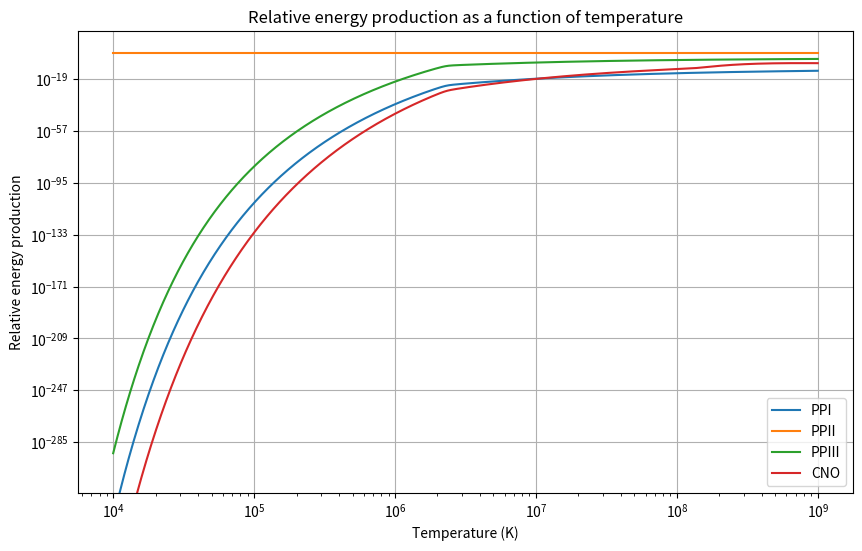
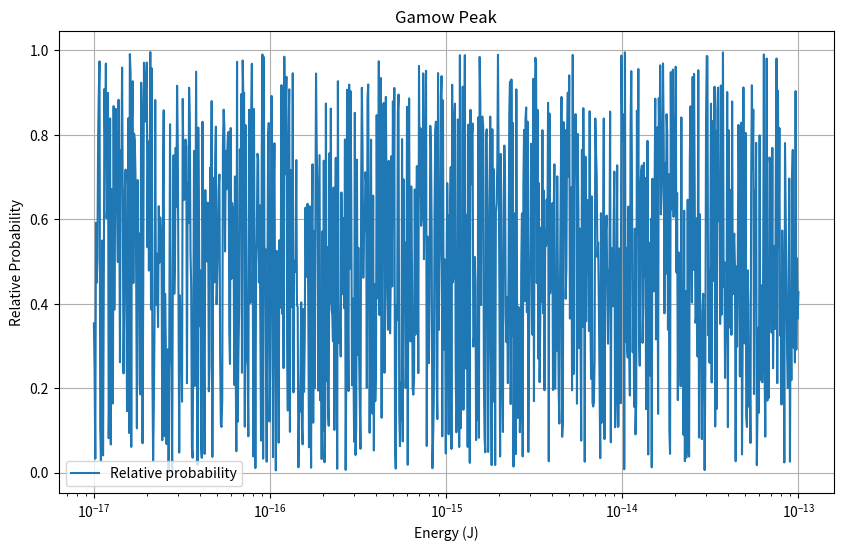

These charts were generated, in order, by the following Python code:
import matplotlib.pyplot as plt
import numpy as np
class StarCore:
    def __init__(self, T, rho, X, Y3, Y, Z7Li, Z7Be, Z14N):
        # Store parameters
        self.T = T
        self.rho = rho
        self.X = X
        self.Y3 = Y3
        self.Y = Y
        self.Z7Li = Z7Li
        self.Z7Be = Z7Be
        self.Z14N = Z14N

        # Conversion factor MeV to J
        self.MeV_to_J = 1.60218e-13
# Masses of particles in kg
        self.mass_H = 1.67e-27
        self.mass_He3 = 5.01e-27
        self.mass_He4 = 6.64e-27
        self.mass_Li7 = 1.16e-26
        self.mass_Be7 = 1.17e-26
        self.mass_N14 = 2.33e-26

        # Number densities
        self.n_H = self.X * self.rho / self.mass_H
        self.n_He3 = self.Y3 * self.rho / self.mass_He3
        self.n_He4 = self.Y * self.rho / self.mass_He4
        self.n_Li7 = self.Z7Li * self.rho / self.mass_Li7
        self.n_Be7 = self.Z7Be * self.rho / self.mass_Be7
        self.n_N14 = self.Z14N * self.rho / self.mass_N14

    def reaction_rate(self, n_i, n_j, lambda_ij, i, j):
        # Calculate the reaction rate using the provided formula
        delta_ij = 1 if i == j else 0
        return n_i * n_j * lambda_ij / (self.rho * (1 + delta_ij))

    def lambda_pp(self):
        T9 = self.T / 1e9
        return 4.01e-15 * T9**(-2/3) * np.exp(-3.380 * T9**(-1/3))

    def lambda_33(self):
        T9 = self.T / 1e9
        return 6.04e10 * T9**(-2/3) * np.exp(-12.276 * T9**(-1/3))

    def lambda_34(self):
        T9 = self.T / 1e9
        T9_star = T9 / (1 + 4.95e-2 * T9)
        return 5.61e6 * T9_star**(5/6) * T9**(-3/2) * np.exp(-12.826 * T9_star**(-1/3))

    def lambda_e7(self):
        T9 = self.T / 1e9
        return 1.34e-10 * T9**(-1/2) * (1 - 0.537 * T9**(1/3) + 3.86 * T9**(2/3) + 0.0027 / T9 * np.exp(2.515e-3 / T9))

    def lambda_17_prime(self):
        T9 = self.T / 1e9
        T9_star = T9 / (1 + 0.759 * T9)
        return (1.096e9 * T9**(-2/3) * np.exp(-8.472 * T9**(-1/3)) -
                4.83e8 * T9_star**(5/6) * T9**(-3/2) * np.exp(-8.472 * T9_star**(-1/3)) +
                1.06e10 * T9**(-3/2) * np.exp(-30.442 / T9))

    def lambda_17(self):
        T9 = self.T / 1e9
        return 3.11e5 * T9**(-2/3) * np.exp(-10.262 * T9**(-1/3))

    def lambda_p14(self):
        T9 = self.T / 1e9
        return (4.9e7 * T9**(-2/3) * np.exp(-15.228 * T9**(-1/3) - 0.092 * T9**2) *
               (1 + 0.027 * T9**(1/3) - 0.778 * T9**(2/3) - 0.149 * T9 + 0.261 * T9**(4/3) + 0.127 * T9**(5/3)) +
               2.37e3 * T9**(-3/2) * np.exp(-3.011 / T9) + 2.19e4 * np.exp(-12.53 / T9))

    def r_pp(self):
        return self.reaction_rate(self.n_H, self.n_H, self.lambda_pp(), 1, 1)

    def r_33(self):
        return self.reaction_rate(self.n_He3, self.n_He3, self.lambda_33(), 2, 2)

    def r_34(self):
        return self.reaction_rate(self.n_He3, self.n_He4, self.lambda_34(), 3, 4)

    def r_e7(self):
        return self.reaction_rate(self.n_Be7, self.n_Be7, self.lambda_e7(), 7, 7)

    def r_p7_prime(self):
        return self.reaction_rate(self.n_Li7, self.n_H, self.lambda_17_prime(), 3, 1)

    def r_p7(self):
        return self.reaction_rate(self.n_Be7, self.n_H, self.lambda_17(), 4, 1)

    def r_p14(self):
        return self.reaction_rate(self.n_N14, self.n_H, self.lambda_p14(), 7, 1)

    def energy_production(self):
        # Reaction rates
        r_33 = self.r_33()
        r_34 = self.r_34()
        r_e7 = self.r_e7()
        r_p7 = self.r_p7()
        r_p7_prime = self.r_p7_prime()
        r_p14 = self.r_p14()

        # Energy released per reaction (Q values) in MeV
        Q_pp = 1.442
        Q_pd = 5.494
        Q_33 = 12.860
        Q_34 = 1.586
        Q_e7 = 0.861
        Q_p7 = 17.346
        Q_decay = 0.478
        Q_p7_prime = 17.346
        Q_CNO = 25.033

        # Convert Q values to Joules
        Q_pp *= self.MeV_to_J
        Q_pd *= self.MeV_to_J
        Q_33 *= self.MeV_to_J
        Q_34 *= self.MeV_to_J
        Q_e7 *= self.MeV_to_J
        Q_p7 *= self.MeV_to_J
        Q_decay *= self.MeV_to_J
        Q_p7_prime *= self.MeV_to_J
        Q_CNO *= self.MeV_to_J

        # Calculate the energy production in each chain
        PPI = r_33*(Q_33 + 2*(Q_pp + Q_pd))
        PPII = (r_34*(Q_34 + Q_pp + Q_pd) + r_e7*Q_e7 + r_p7_prime*Q_p7_prime)
        PPIII = (r_34*(Q_34 + Q_pp + Q_pd) + r_p7*(Q_p7 + Q_decay))
        CNO = r_p14*Q_CNO

        # Calculate the total energy production
        total_energy = PPI + PPII + PPIII + CNO

        return PPI, PPII, PPIII, CNO, total_energy

# Define the temperature range.
T = np.logspace(4, 9, 1000)
RHO = 1.62e5
total_energy_production = []
relative_energy_production_pp1 = []
relative_energy_production_pp2 = []
relative_energy_production_pp3 = []
relative_energy_production_cno = []
for temp in T:
    calc = StarCore(temp, RHO, 0.7, 1e-10, 0.29, 1e-7, 1e-7, 1e-11)
    energy_production_pp1, energy_production_pp2, energy_production_pp3, energy_production_cno, total_energy = calc.energy_production()

    # Normalize the energy productions so they sum to 1 at each temperature.
    total_energy_production.append(total_energy)
    relative_energy_production_pp1.append(energy_production_pp1 / total_energy)
    relative_energy_production_pp2.append(energy_production_pp2 / total_energy)
    relative_energy_production_pp3.append(energy_production_pp3 / total_energy)
    relative_energy_production_cno.append(energy_production_cno / total_energy)

# Plot the relative energy production of each process.
plt.figure(figsize=(10, 6))
plt.loglog(T, relative_energy_production_pp1, label="PPI")
plt.loglog(T, relative_energy_production_pp2, label="PPII")
plt.loglog(T, relative_energy_production_pp3, label="PPIII")
plt.loglog(T, relative_energy_production_cno, label="CNO")
plt.xlabel('Temperature (K)')
plt.ylabel('Relative energy production')
plt.title('Relative energy production as a function of temperature')
plt.legend()
plt.grid(True)
plt.show()

def plot_gamow_peak(E_range):
    # replace with your actual function for calculating relative probability
    relative_probability = np.random.random(len(E_range))

    plt.figure(figsize=(10, 6))
    plt.semilogx(E_range, relative_probability, label="Relative probability")
    plt.xlabel('Energy (J)')
    plt.ylabel('Relative Probability')
    plt.title('Gamow Peak')
    plt.legend()
    plt.grid(True)
    plt.show()

# Specify the energy range E.
E_range = np.logspace(-17, -13, 1000)
plot_gamow_peak(E_range)
